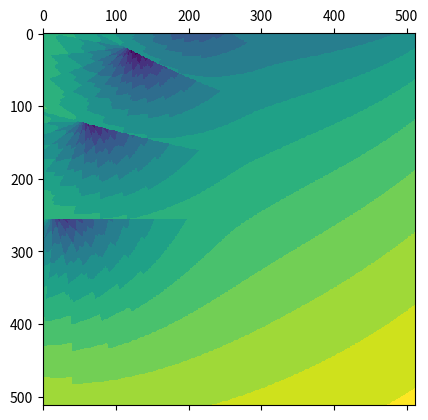

The matplotlib source for this figure:
import numpy as np
import matplotlib.pyplot as plt

def julia_quadratic(fn=lambda x: x * x, c=complex(0, 0.65)):
    re_min, re_max = -2.0, 2.0
    im_min, im_max = -2.0, 2.0
    w, h = 512, 512
    real_range = np.arange(re_min, re_max, (re_max - re_min)/ w)
    imag_range = np.arange(im_min, im_max, (im_max - im_min)/ h)
    new_arr = np.zeros((len(imag_range), len(real_range)))
    for im_idx, im in enumerate(imag_range):
        for re_idx, re in enumerate(real_range):
            z = complex(re, im)
            n = 250
            while abs(z) < 10 and n > 50:
                z = fn(z) + c
                n -= 5
            new_arr[im_idx, re_idx] = n
    return new_arr

if __name__ == "__main__":
    new_fn = lambda x: x ** 1.1
    arr = julia_quadratic(fn=new_fn)
    plt.matshow(arr)
    plt.show()
